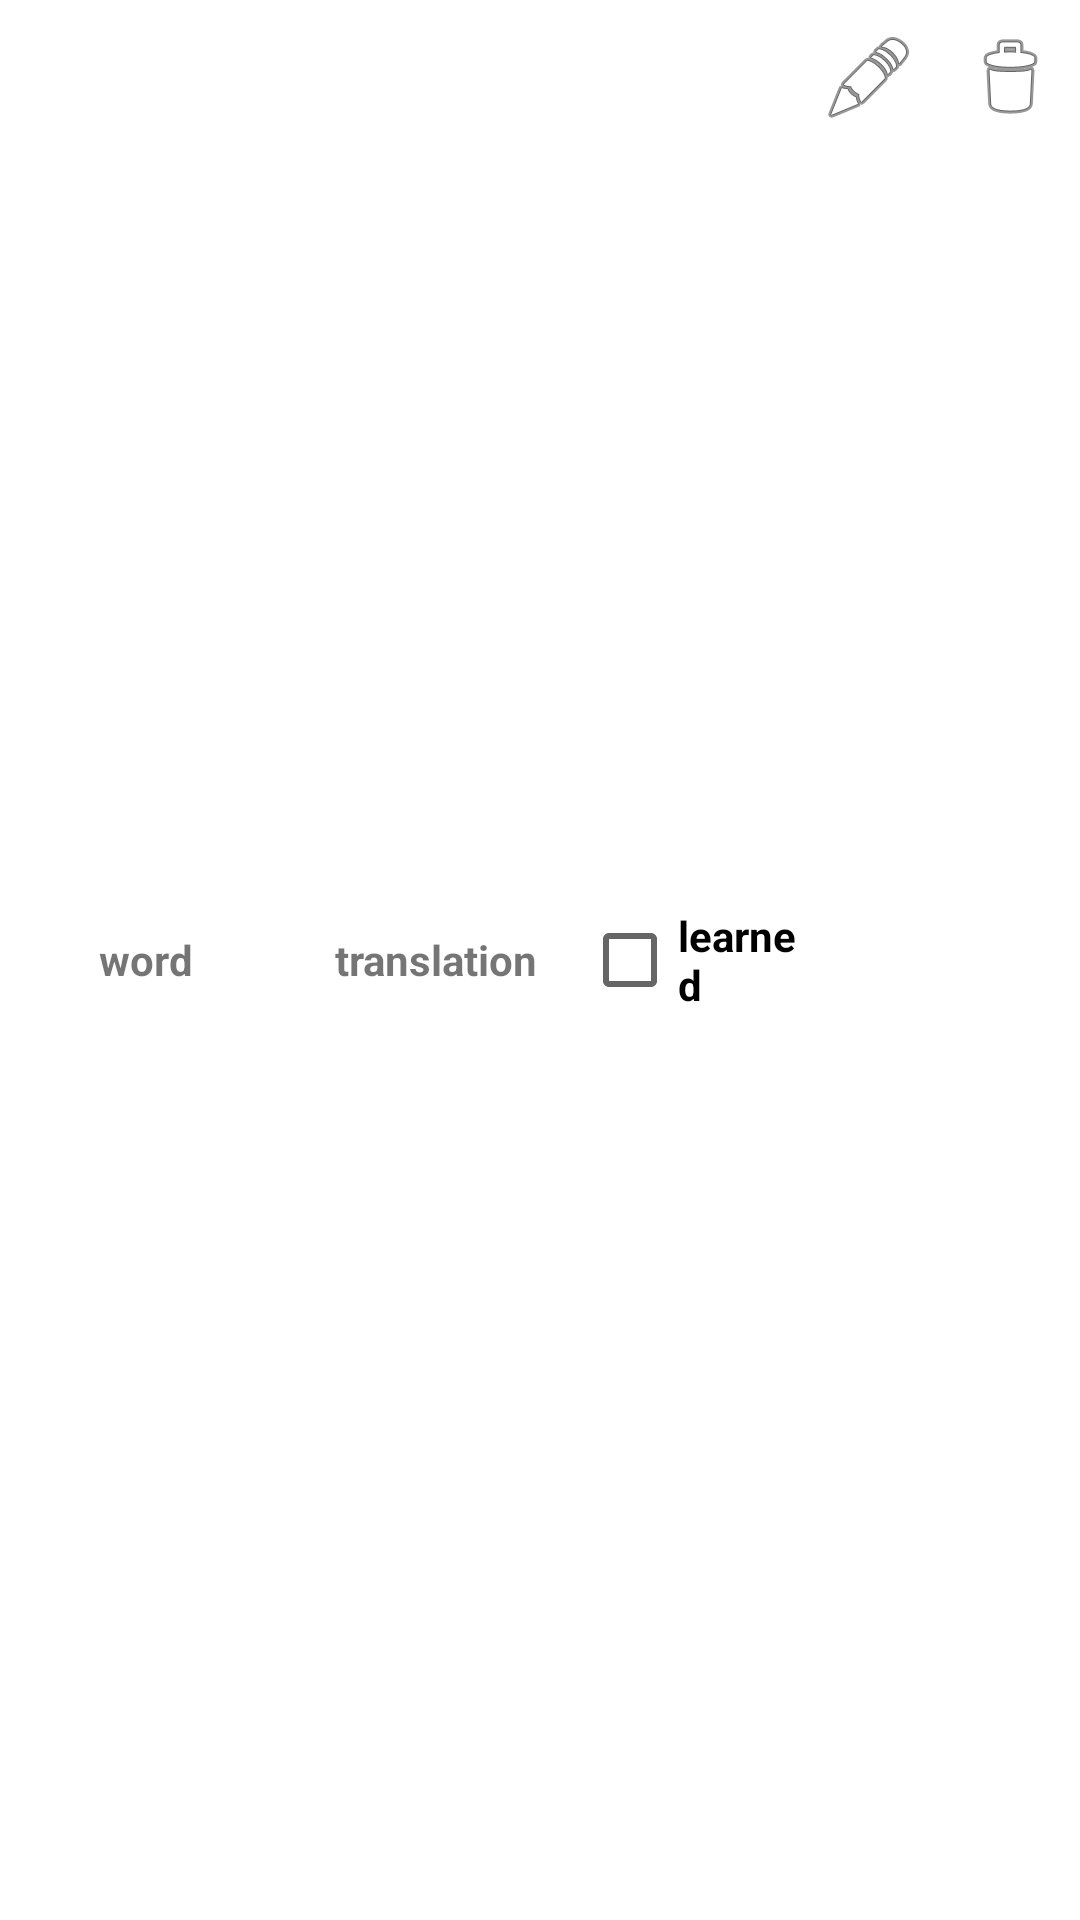

Android layout source for this screen:
<!-- AndroidManifest.xml: application theme Theme.FlashCards -->
<!-- res/layout/flashcard_list_item.xml -->
<LinearLayout xmlns:android="http://schemas.android.com/apk/res/android"
    xmlns:app="http://schemas.android.com/apk/res-auto"
    android:layout_width="match_parent"
    android:layout_height="wrap_content"
    android:orientation="horizontal">

    <TextView
        android:id="@+id/word_textView"
        android:layout_width="50dp"
        android:layout_height="match_parent"
        android:layout_weight="1"
        android:gravity="center"
        android:text="word"
        android:textStyle="bold" />

    <TextView
        android:id="@+id/translation_textView"
        android:layout_width="50dp"
        android:layout_height="match_parent"
        android:layout_weight="1"
        android:gravity="center"
        android:text="translation"
        android:textStyle="bold" />

    <CheckBox
        android:id="@+id/learned_checkBox"
        android:layout_width="25dp"
        android:layout_height="match_parent"
        android:layout_weight="1"
        android:text="learned"
        android:textStyle="bold" />

    <ImageButton
        android:id="@+id/edit_button"
        android:layout_width="0dp"
        android:layout_height="wrap_content"
        android:layout_weight="1"
        android:backgroundTint="@color/green_background"
        app:srcCompat="@android:drawable/ic_menu_edit" />

    <ImageButton
        android:id="@+id/delete_button"
        android:layout_width="0dp"
        android:layout_height="wrap_content"
        android:layout_weight="1"
        android:backgroundTint="@color/green_background"
        app:srcCompat="@android:drawable/ic_menu_delete" />

</LinearLayout>
<!-- resources referenced by this layout -->
<resources>
  <style name="Theme.FlashCards" parent="Theme.MaterialComponents.DayNight.NoActionBar">
          
          <item name="colorPrimary">@color/green_main</item>
          <item name="colorPrimaryVariant">@color/green_main_secondary</item>
          <item name="colorOnPrimary">@color/black</item>
          
          <item name="colorSecondary">@color/green_main</item>
          <item name="colorSecondaryVariant">@color/green_main_secondary</item>
          <item name="colorOnSecondary">@color/black</item>
          
          <item name="android:statusBarColor">?attr/colorPrimaryVariant</item>
          
      </style>
  <color name="black">#FF000000</color>
</resources>
